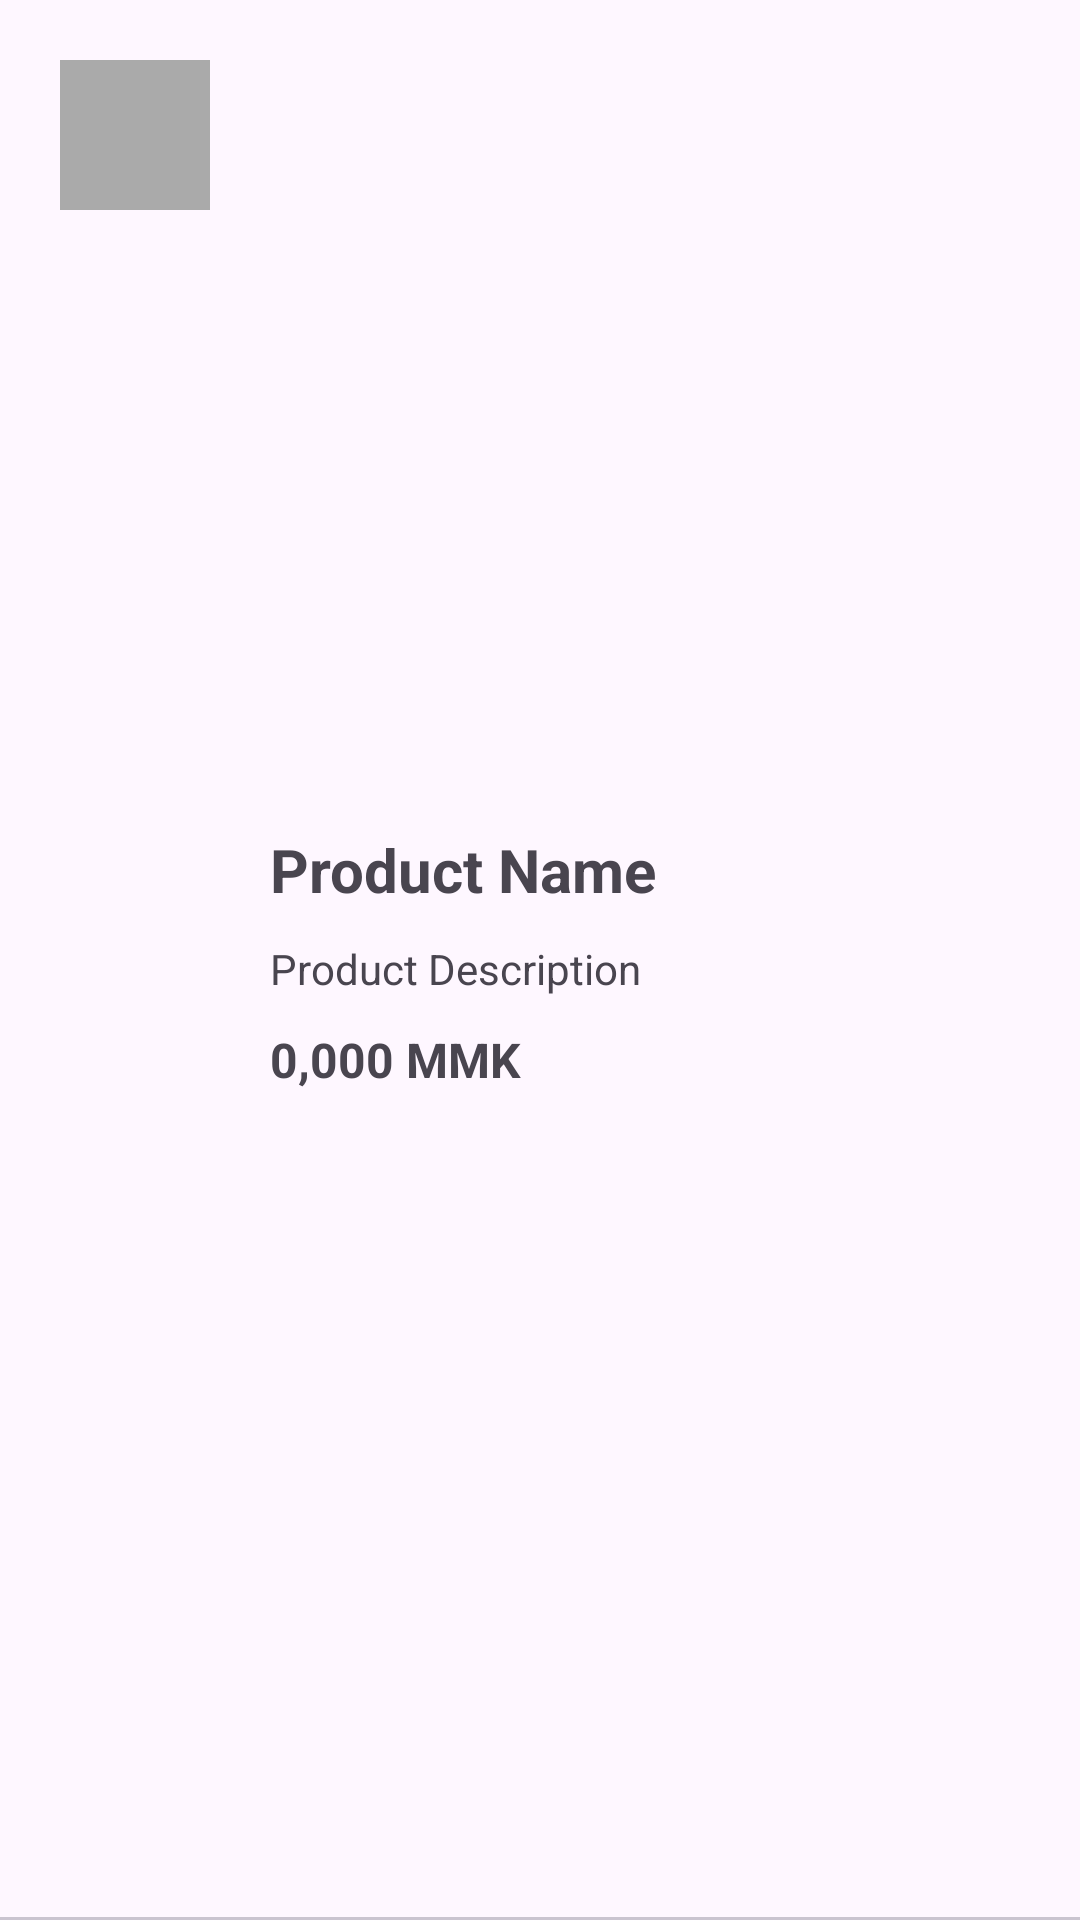

Layout XML and referenced resources for this Android screen:
<!-- AndroidManifest.xml: application theme Theme.AppTest -->
<!-- res/layout/product_item.xml -->
<?xml version="1.0" encoding="utf-8"?>
<androidx.constraintlayout.widget.ConstraintLayout xmlns:android="http://schemas.android.com/apk/res/android"
    xmlns:app="http://schemas.android.com/apk/res-auto"
    xmlns:tools="http://schemas.android.com/tools"
    android:layout_width="match_parent"
    android:layout_height="wrap_content"
    android:background="?selectableItemBackground"
    android:clickable="true"
    android:focusable="true">

    <ImageView
        android:id="@+id/imageView2"
        android:layout_width="50dp"
        android:layout_height="50dp"
        android:layout_marginStart="@dimen/margin.medium"
        android:layout_marginTop="@dimen/margin.medium"
        android:src="@android:color/darker_gray"
        app:layout_constraintStart_toStartOf="parent"
        app:layout_constraintTop_toTopOf="parent"
        tools:ignore="ContentDescription" />

    <LinearLayout
        android:layout_width="0dp"
        android:layout_height="wrap_content"
        android:layout_margin="@dimen/margin.medium"
        android:orientation="vertical"
        app:layout_constraintBottom_toBottomOf="parent"
        app:layout_constraintEnd_toEndOf="parent"
        app:layout_constraintStart_toEndOf="@+id/imageView2"
        app:layout_constraintTop_toTopOf="parent">

        <TextView
            android:id="@+id/tv_title"
            android:layout_width="match_parent"
            android:layout_height="wrap_content"
            android:text="Product Name"
            android:textSize="@dimen/text.title"
            android:textStyle="bold"
            tools:ignore="HardcodedText" />

        <TextView
            android:id="@+id/tv_desc"
            android:layout_width="match_parent"
            android:layout_height="wrap_content"
            android:layout_marginTop="@dimen/spacing.small"
            android:text="Product Description"
            tools:ignore="HardcodedText" />

        <TextView
            android:id="@+id/tv_price"
            android:layout_width="match_parent"
            android:layout_height="wrap_content"
            android:layout_marginTop="@dimen/spacing.small"
            android:text="0,000 MMK"
            android:textSize="@dimen/text.upper_normal"
            android:textStyle="bold"
            tools:ignore="HardcodedText" />

    </LinearLayout>

    <com.google.android.material.divider.MaterialDivider
        android:layout_width="match_parent"
        android:layout_height="wrap_content"
        app:layout_constraintBottom_toBottomOf="parent" />

</androidx.constraintlayout.widget.ConstraintLayout>
<!-- resources referenced by this layout -->
<resources>
  <dimen name="margin.medium">20dp</dimen>
  <dimen name="spacing.small">10dp</dimen>
  <dimen name="text.title">20sp</dimen>
  <dimen name="text.upper_normal">16sp</dimen>
  <style name="Theme.AppTest" parent="Base.Theme.AppTest" />
  <style name="Base.Theme.AppTest" parent="Theme.Material3.DayNight">
          
          <item name="colorPrimary">@color/green</item>
          <item name="colorOnPrimary">@color/white</item>
  
          <item name="android:statusBarColor">@android:color/transparent</item>
          <item name="android:windowLightStatusBar">true</item>
  
          
          
          
          
  
          
          <item name="android:navigationBarColor">@android:color/transparent</item>
  
          
  
          
          
  
          <item name="textAllCaps">false</item>
  
          <item name="cardViewStyle">@style/PrimaryCard</item>
      </style>
  <color name="green">#008000</color>
  <color name="white">#FFFFFFFF</color>
  <style name="PrimaryCard">
          <item name="cardCornerRadius">10dp</item>
          <item name="cardElevation">4dp</item>
      </style>
</resources>
